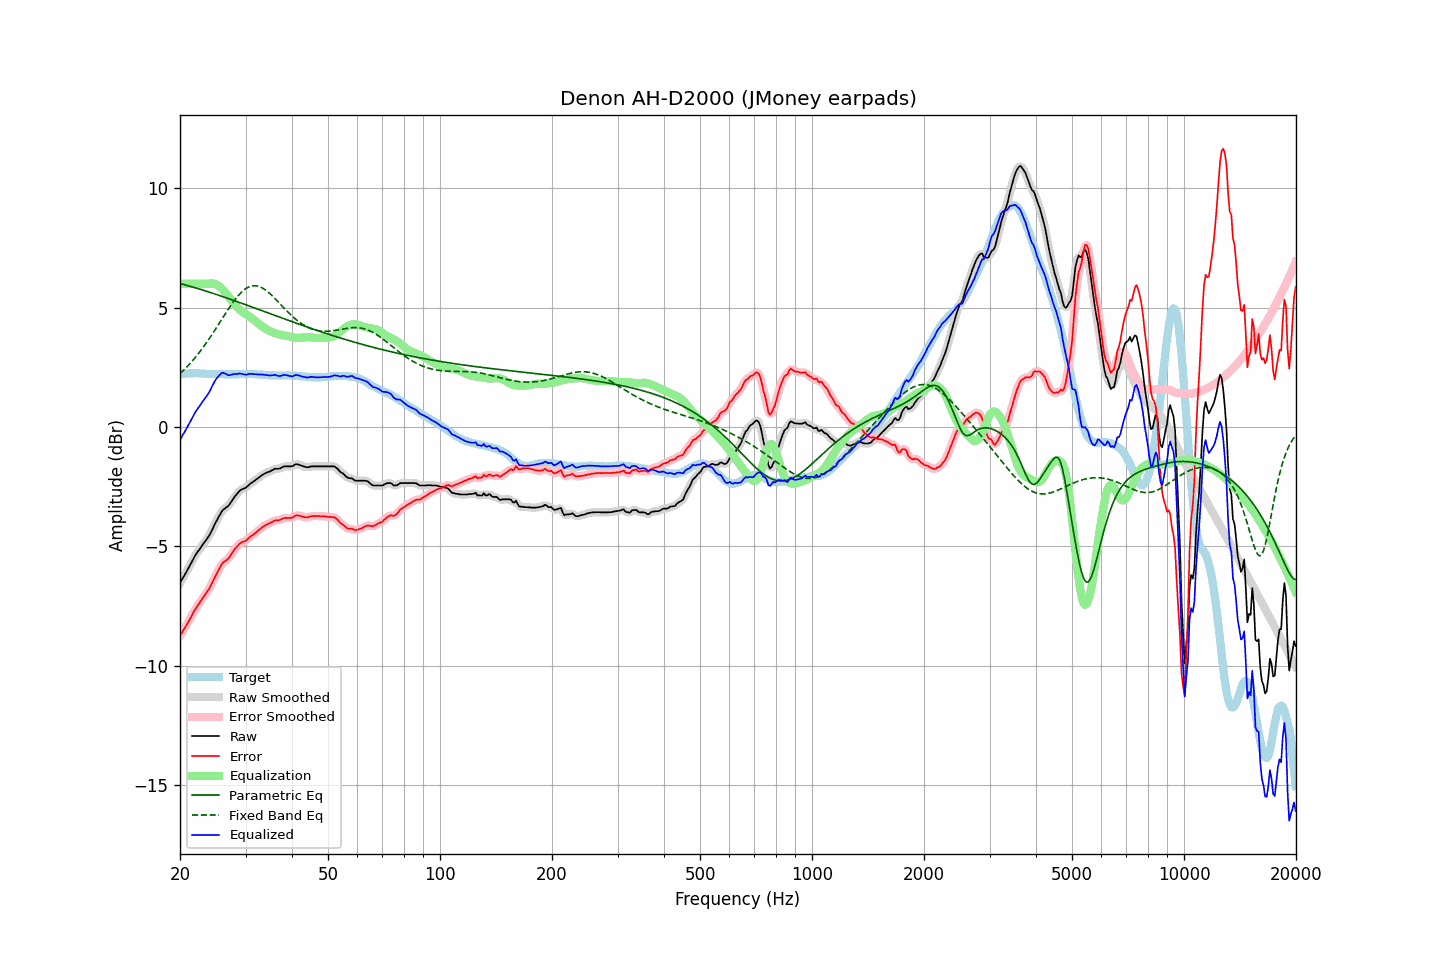

The table this chart was drawn from, first rows:
frequency, raw, error, smoothed, error_smoothed, equalization, parametric_eq, fixed_band_eq, equalized_raw, equalized_smoothed, target
20.00, -6.54, -8.75, -6.54, -8.75, 6.00, 6.02, 2.24, -0.54, -0.54, 2.21
20.20, -6.42, -8.64, -6.42, -8.64, 6.00, 6.00, 2.30, -0.42, -0.42, 2.22
20.40, -6.30, -8.53, -6.31, -8.54, 6.00, 5.98, 2.36, -0.30, -0.31, 2.23
20.61, -6.19, -8.43, -6.19, -8.42, 6.00, 5.96, 2.43, -0.19, -0.19, 2.23
20.81, -6.07, -8.31, -6.07, -8.31, 6.00, 5.94, 2.50, -0.07, -0.07, 2.24
21.02, -5.95, -8.19, -5.95, -8.19, 6.00, 5.92, 2.57, 0.05, 0.05, 2.24
21.23, -5.82, -8.07, -5.82, -8.07, 6.00, 5.91, 2.64, 0.18, 0.18, 2.25
21.44, -5.70, -7.95, -5.70, -7.95, 6.00, 5.89, 2.72, 0.30, 0.30, 2.25
21.66, -5.57, -7.82, -5.57, -7.82, 6.00, 5.87, 2.79, 0.43, 0.43, 2.25
21.87, -5.44, -7.69, -5.44, -7.70, 6.00, 5.85, 2.87, 0.56, 0.56, 2.25
22.09, -5.33, -7.59, -5.33, -7.59, 6.00, 5.83, 2.96, 0.67, 0.67, 2.26
22.31, -5.23, -7.49, -5.23, -7.49, 6.00, 5.81, 3.04, 0.77, 0.77, 2.26
22.54, -5.14, -7.39, -5.14, -7.39, 6.00, 5.79, 3.13, 0.86, 0.86, 2.25
22.76, -5.04, -7.28, -5.04, -7.28, 6.00, 5.76, 3.21, 0.96, 0.96, 2.24
22.99, -4.94, -7.18, -4.95, -7.18, 6.00, 5.74, 3.30, 1.06, 1.05, 2.24
23.22, -4.85, -7.09, -4.85, -7.08, 6.00, 5.72, 3.40, 1.15, 1.15, 2.24
23.45, -4.76, -6.99, -4.76, -6.99, 6.00, 5.70, 3.49, 1.24, 1.24, 2.23
23.69, -4.66, -6.89, -4.67, -6.90, 6.00, 5.68, 3.59, 1.34, 1.33, 2.23
23.92, -4.57, -6.80, -4.56, -6.79, 6.01, 5.66, 3.68, 1.44, 1.45, 2.23
24.16, -4.45, -6.68, -4.44, -6.67, 6.02, 5.64, 3.78, 1.57, 1.57, 2.23
24.40, -4.31, -6.54, -4.31, -6.54, 6.02, 5.61, 3.89, 1.71, 1.71, 2.23
24.65, -4.17, -6.40, -4.17, -6.40, 6.01, 5.59, 3.99, 1.84, 1.84, 2.23
24.89, -4.03, -6.25, -4.03, -6.26, 5.99, 5.57, 4.09, 1.96, 1.96, 2.23
25.14, -3.90, -6.12, -3.90, -6.12, 5.95, 5.55, 4.20, 2.06, 2.05, 2.23
25.39, -3.78, -5.99, -3.77, -5.99, 5.91, 5.53, 4.30, 2.13, 2.14, 2.22
25.65, -3.66, -5.88, -3.65, -5.87, 5.86, 5.50, 4.41, 2.20, 2.21, 2.21
25.91, -3.53, -5.75, -3.55, -5.76, 5.80, 5.48, 4.52, 2.27, 2.25, 2.21
26.16, -3.46, -5.67, -3.47, -5.68, 5.73, 5.46, 4.62, 2.27, 2.27, 2.21
26.43, -3.41, -5.62, -3.41, -5.62, 5.65, 5.43, 4.73, 2.24, 2.25, 2.21
26.69, -3.36, -5.57, -3.36, -5.57, 5.57, 5.41, 4.83, 2.21, 2.21, 2.21
26.96, -3.31, -5.52, -3.30, -5.51, 5.48, 5.39, 4.93, 2.17, 2.18, 2.21
27.23, -3.22, -5.43, -3.22, -5.43, 5.40, 5.36, 5.04, 2.17, 2.18, 2.21
27.50, -3.12, -5.33, -3.12, -5.33, 5.31, 5.34, 5.13, 2.19, 2.19, 2.21
27.77, -3.02, -5.23, -3.02, -5.23, 5.23, 5.32, 5.23, 2.21, 2.21, 2.21
28.05, -2.92, -5.13, -2.93, -5.13, 5.14, 5.29, 5.32, 2.22, 2.22, 2.21
28.33, -2.84, -5.05, -2.84, -5.04, 5.06, 5.27, 5.41, 2.22, 2.23, 2.21
28.62, -2.76, -4.97, -2.76, -4.97, 4.99, 5.24, 5.49, 2.23, 2.23, 2.21
28.90, -2.68, -4.90, -2.69, -4.90, 4.92, 5.22, 5.56, 2.24, 2.24, 2.22
29.19, -2.63, -4.85, -2.64, -4.85, 4.87, 5.20, 5.63, 2.24, 2.23, 2.22
29.48, -2.60, -4.81, -2.60, -4.82, 4.82, 5.17, 5.70, 2.22, 2.22, 2.21
29.78, -2.57, -4.79, -2.57, -4.79, 4.77, 5.15, 5.75, 2.20, 2.20, 2.22
30.08, -2.54, -4.76, -2.53, -4.75, 4.73, 5.12, 5.80, 2.19, 2.20, 2.22
30.38, -2.48, -4.70, -2.48, -4.70, 4.69, 5.10, 5.84, 2.21, 2.21, 2.22
30.68, -2.42, -4.64, -2.42, -4.64, 4.64, 5.07, 5.88, 2.22, 2.22, 2.22
30.99, -2.36, -4.58, -2.37, -4.59, 4.59, 5.05, 5.90, 2.23, 2.23, 2.22
31.30, -2.32, -4.54, -2.32, -4.54, 4.54, 5.03, 5.91, 2.22, 2.22, 2.22
31.61, -2.27, -4.49, -2.27, -4.49, 4.49, 5.00, 5.92, 2.22, 2.22, 2.22
31.93, -2.22, -4.44, -2.22, -4.43, 4.43, 4.98, 5.92, 2.21, 2.21, 2.22
32.24, -2.17, -4.37, -2.17, -4.38, 4.37, 4.95, 5.91, 2.20, 2.20, 2.20
32.57, -2.12, -4.32, -2.12, -4.32, 4.32, 4.93, 5.89, 2.20, 2.20, 2.20
32.89, -2.07, -4.27, -2.07, -4.27, 4.27, 4.90, 5.87, 2.20, 2.20, 2.20
33.22, -2.02, -4.21, -2.02, -4.21, 4.22, 4.88, 5.84, 2.20, 2.20, 2.19
33.55, -1.98, -4.17, -1.98, -4.16, 4.17, 4.85, 5.80, 2.19, 2.19, 2.19
33.89, -1.94, -4.12, -1.94, -4.12, 4.13, 4.83, 5.75, 2.19, 2.19, 2.18
34.23, -1.91, -4.09, -1.91, -4.09, 4.09, 4.80, 5.70, 2.18, 2.17, 2.17
34.57, -1.88, -4.05, -1.88, -4.05, 4.05, 4.78, 5.65, 2.17, 2.17, 2.17
34.92, -1.86, -4.03, -1.86, -4.03, 4.02, 4.75, 5.59, 2.16, 2.16, 2.17
35.27, -1.82, -3.99, -1.82, -3.99, 3.99, 4.73, 5.52, 2.17, 2.17, 2.17
35.62, -1.79, -3.96, -1.79, -3.95, 3.96, 4.70, 5.46, 2.17, 2.18, 2.17
35.97, -1.75, -3.92, -1.76, -3.93, 3.94, 4.68, 5.39, 2.19, 2.18, 2.16
... 635 more rows
